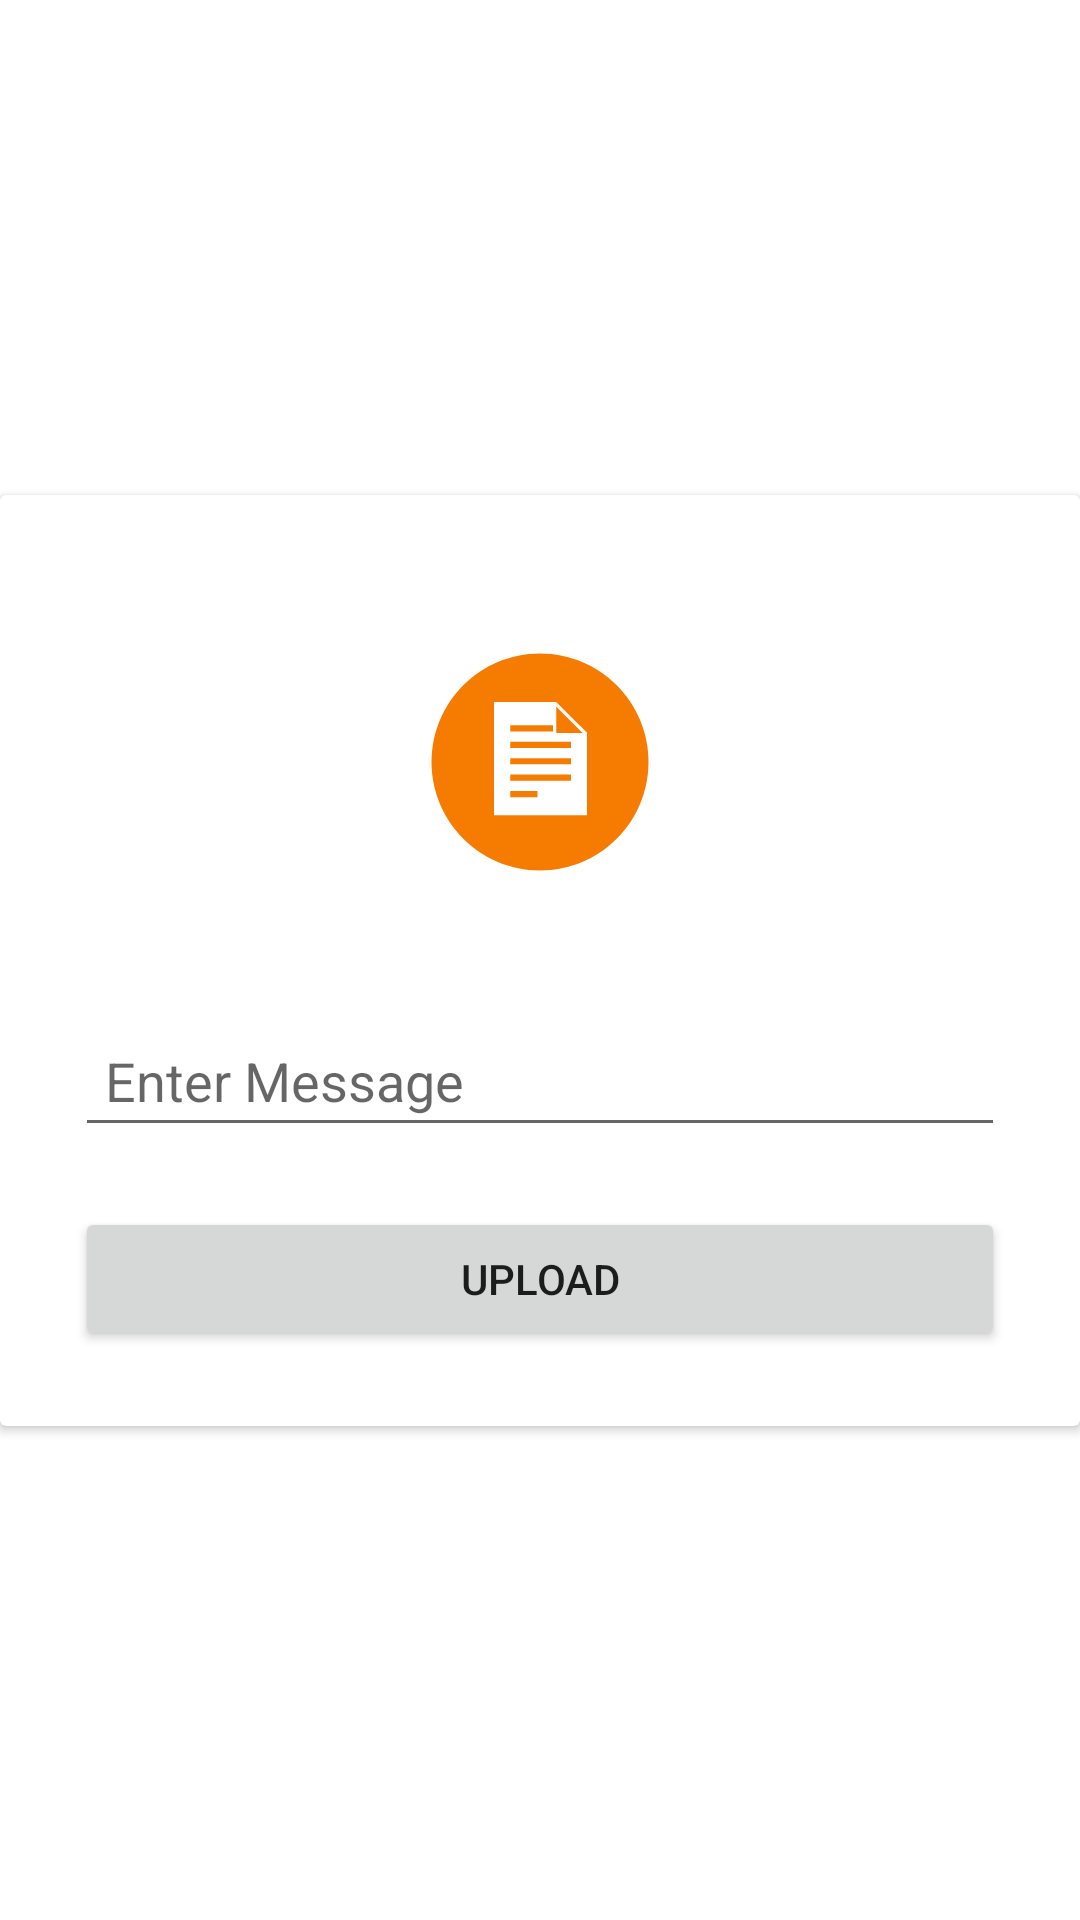

Here is an Android app screen rendered from its layout file. Give the layout XML and the strings, colors and styles it references.
<!-- AndroidManifest.xml: application theme Theme.NotesSharing -->
<!-- res/layout/activity_upload.xml -->
<?xml version="1.0" encoding="utf-8"?>
<androidx.constraintlayout.widget.ConstraintLayout xmlns:android="http://schemas.android.com/apk/res/android"
    xmlns:app="http://schemas.android.com/apk/res-auto"
    xmlns:tools="http://schemas.android.com/tools"
    android:layout_width="match_parent"
    android:layout_height="match_parent"
    tools:context=".UploadActivity">

    <androidx.cardview.widget.CardView
        android:layout_width="match_parent"
        android:layout_height="wrap_content"
        app:layout_constraintBottom_toBottomOf="parent"
        app:layout_constraintEnd_toEndOf="parent"
        app:layout_constraintStart_toStartOf="parent"
        app:layout_constraintTop_toTopOf="parent">

        <LinearLayout
            android:layout_width="match_parent"
            android:layout_height="match_parent"
            android:layout_margin="15dp"
            android:orientation="vertical">

            <ImageView
                android:id="@+id/imageView3"
                android:layout_width="match_parent"
                android:layout_height="match_parent"
                android:layout_margin="10dp"
                android:contentDescription="@string/todo"
                android:padding="10dp"
                app:srcCompat="@drawable/ic_launcher_foreground" />

            <EditText
                android:id="@+id/message"
                android:layout_width="match_parent"
                android:layout_height="wrap_content"
                android:layout_margin="10dp"
                android:ems="10"
                android:hint="@string/enter_message"
                android:importantForAutofill="no"
                android:inputType="textPersonName"
                android:padding="10dp" />

            <Button
                android:id="@+id/upload"
                android:layout_width="match_parent"
                android:layout_height="wrap_content"
                android:layout_margin="10dp"
                android:padding="10dp"
                android:text="@string/upload" />
        </LinearLayout>
    </androidx.cardview.widget.CardView>
</androidx.constraintlayout.widget.ConstraintLayout>
<!-- resources referenced by this layout -->
<resources>
  <!-- drawable ic_launcher_foreground (drawable) -->
  <vector xmlns:android="http://schemas.android.com/apk/res/android"
      android:width="108dp"
      android:height="108dp"
      android:viewportWidth="108"
      android:viewportHeight="108">
    <group android:scaleX="0.66629833"
        android:scaleY="0.66629833"
        android:translateX="17.82"
        android:translateY="17.82">
      <path
          android:pathData="m54.3,108.569 l0,0C24.336,108.569 0.031,84.264 0.031,54.3l0,0C0.031,24.336 24.336,0.031 54.3,0.031l0,0c29.964,0 54.269,24.304 54.269,54.269l0,0c0,29.964 -24.304,54.269 -54.269,54.269z"
          android:fillColor="#f57c00"/>
      <path
          android:pathData="m77.959,39.784 l0,0 -15.574,-15.454 0,0 0,0 0,0 0,0 -0.719,0 0,0 -30.43,0 0,56.666 46.603,0 0,-40.373 0,0 0,-0.839zM75.683,39.784 L62.385,39.784 62.385,26.605 75.683,39.784zM39.383,37.507 L39.383,35.95 60.828,35.95 60.828,39.065 39.383,39.065 39.383,37.507zM53.041,71.89 L39.383,71.89 39.383,70.333 39.383,68.776 53.041,68.776 53.041,71.89zM69.813,62.067 L69.813,63.624 39.383,63.624 39.383,62.067 39.383,60.509 69.813,60.509 69.813,62.067zM69.813,53.92 L69.813,55.478 39.383,55.478 39.383,53.92 39.383,52.363 69.813,52.363 69.813,53.92zM69.813,45.774 L69.813,47.331 39.383,47.331 39.383,45.774 39.383,44.216 69.813,44.216 69.813,45.774z"
          android:fillColor="#ffffff"/>
    </group>
  </vector>
  <string name="enter_message">Enter Message</string>
  <string name="todo">TODO</string>
  <string name="upload">Upload</string>
  <style name="Theme.NotesSharing" parent="Theme.MaterialComponents.DayNight.DarkActionBar">
          
          <item name="colorPrimary">@color/primary_orange</item>
          <item name="colorPrimaryVariant">@color/secondary_orange</item>
          <item name="colorOnPrimary">@color/white</item>
          
          <item name="colorSecondary">@color/primary_orange</item>
          <item name="colorSecondaryVariant">@color/teal_700</item>
          <item name="colorOnSecondary">@color/black</item>
          
          <item name="android:statusBarColor" tools:targetApi="l">?attr/colorPrimaryVariant</item>
          
      </style>
  <color name="primary_orange">#F57C00</color>
  <color name="secondary_orange">#C66400</color>
  <color name="white">#FFFFFFFF</color>
  <color name="teal_700">#FF018786</color>
  <color name="black">#FF000000</color>
</resources>
